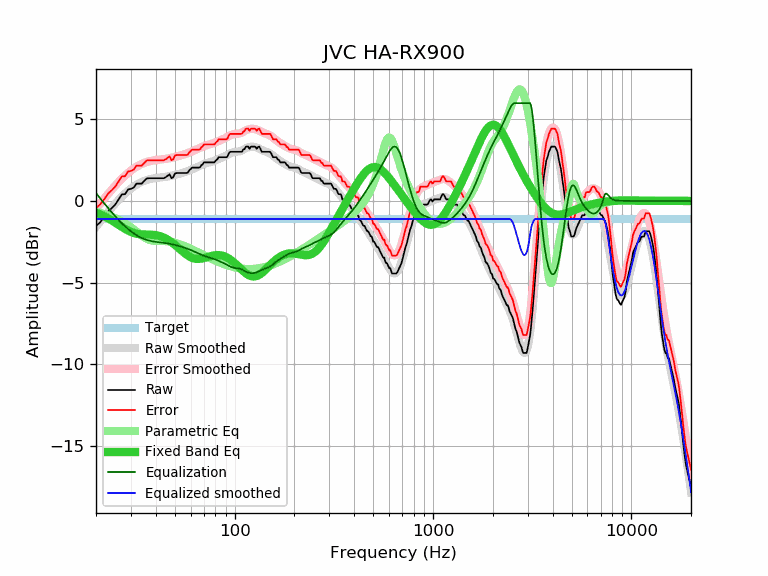

Source data for this figure (header and first rows):
frequency, raw, error, smoothed, error_smoothed, equalization, parametric_eq, equalized_raw, equalized_smoothed, target
20, -1.53, -0.43, -1.59, -0.49, 0.49, -0.72, -1.04, -1.10, -1.10
21, -1.31, -0.21, -1.26, -0.16, 0.16, -0.82, -1.15, -1.10, -1.10
22, -1.00, 0.10, -0.96, 0.14, -0.14, -0.94, -1.14, -1.10, -1.10
23, -0.65, 0.45, -0.67, 0.43, -0.43, -1.06, -1.07, -1.10, -1.10
24, -0.45, 0.65, -0.41, 0.69, -0.69, -1.19, -1.14, -1.10, -1.10
25, -0.23, 0.87, -0.16, 0.94, -0.94, -1.33, -1.16, -1.10, -1.10
26, 0.09, 1.19, 0.06, 1.16, -1.16, -1.46, -1.07, -1.10, -1.10
27, 0.40, 1.50, 0.27, 1.37, -1.37, -1.59, -0.96, -1.10, -1.10
28, 0.41, 1.51, 0.45, 1.55, -1.55, -1.71, -1.14, -1.10, -1.10
29, 0.70, 1.80, 0.62, 1.72, -1.72, -1.81, -1.01, -1.10, -1.10
30, 0.74, 1.84, 0.76, 1.86, -1.86, -1.90, -1.12, -1.10, -1.10
31, 0.82, 1.92, 0.89, 1.99, -1.99, -1.96, -1.17, -1.10, -1.10
32, 1.06, 2.16, 1.00, 2.10, -2.10, -2.01, -1.03, -1.10, -1.10
33, 1.06, 2.16, 1.09, 2.19, -2.19, -2.04, -1.13, -1.10, -1.10
34, 1.06, 2.16, 1.17, 2.27, -2.27, -2.05, -1.21, -1.10, -1.10
35, 1.22, 2.32, 1.23, 2.33, -2.33, -2.06, -1.11, -1.10, -1.10
36, 1.38, 2.48, 1.29, 2.39, -2.39, -2.06, -1.00, -1.10, -1.10
37, 1.39, 2.49, 1.33, 2.43, -2.43, -2.06, -1.03, -1.10, -1.10
38, 1.39, 2.49, 1.36, 2.46, -2.46, -2.07, -1.07, -1.10, -1.10
39, 1.39, 2.49, 1.39, 2.49, -2.49, -2.08, -1.09, -1.10, -1.10
40, 1.39, 2.49, 1.41, 2.51, -2.51, -2.10, -1.11, -1.10, -1.10
41, 1.39, 2.49, 1.42, 2.52, -2.52, -2.12, -1.13, -1.10, -1.10
42, 1.39, 2.49, 1.44, 2.54, -2.54, -2.16, -1.14, -1.10, -1.10
43, 1.39, 2.49, 1.45, 2.55, -2.55, -2.20, -1.16, -1.10, -1.10
44, 1.39, 2.49, 1.47, 2.57, -2.57, -2.25, -1.17, -1.10, -1.10
45, 1.46, 2.56, 1.48, 2.58, -2.58, -2.31, -1.12, -1.10, -1.10
46, 1.55, 2.65, 1.50, 2.60, -2.60, -2.37, -1.05, -1.10, -1.10
47, 1.63, 2.73, 1.52, 2.62, -2.62, -2.45, -0.99, -1.10, -1.10
48, 1.39, 2.49, 1.55, 2.65, -2.65, -2.52, -1.25, -1.10, -1.10
49, 1.45, 2.55, 1.57, 2.67, -2.67, -2.60, -1.22, -1.10, -1.10
50, 1.68, 2.78, 1.60, 2.70, -2.70, -2.69, -1.01, -1.10, -1.10
51, 1.71, 2.81, 1.62, 2.72, -2.72, -2.78, -1.01, -1.10, -1.10
52, 1.71, 2.81, 1.65, 2.75, -2.75, -2.87, -1.04, -1.10, -1.10
53, 1.71, 2.81, 1.68, 2.78, -2.78, -2.95, -1.07, -1.10, -1.10
54, 1.71, 2.81, 1.71, 2.81, -2.81, -3.04, -1.09, -1.10, -1.10
55, 1.71, 2.81, 1.74, 2.84, -2.84, -3.12, -1.12, -1.10, -1.10
56, 1.71, 2.81, 1.77, 2.87, -2.87, -3.20, -1.15, -1.10, -1.10
57, 1.71, 2.81, 1.80, 2.90, -2.90, -3.27, -1.19, -1.10, -1.10
58, 1.73, 2.83, 1.83, 2.93, -2.93, -3.34, -1.20, -1.10, -1.10
59, 1.87, 2.97, 1.87, 2.97, -2.97, -3.40, -1.09, -1.10, -1.10
60, 1.95, 3.05, 1.90, 3.00, -3.00, -3.44, -1.05, -1.10, -1.10
61, 2.04, 3.14, 1.94, 3.04, -3.04, -3.48, -1.00, -1.10, -1.10
62, 2.04, 3.14, 1.98, 3.08, -3.08, -3.51, -1.04, -1.10, -1.10
63, 2.04, 3.14, 2.02, 3.12, -3.12, -3.54, -1.07, -1.10, -1.10
64, 2.04, 3.14, 2.06, 3.16, -3.16, -3.55, -1.11, -1.10, -1.10
65, 2.04, 3.14, 2.09, 3.20, -3.20, -3.55, -1.15, -1.10, -1.10
66, 2.04, 3.14, 2.13, 3.23, -3.23, -3.55, -1.19, -1.10, -1.10
67, 2.07, 3.17, 2.17, 3.27, -3.27, -3.55, -1.19, -1.10, -1.10
68, 2.20, 3.30, 2.20, 3.30, -3.30, -3.53, -1.10, -1.10, -1.10
69, 2.24, 3.34, 2.23, 3.33, -3.33, -3.52, -1.09, -1.10, -1.10
70, 2.36, 3.46, 2.26, 3.36, -3.36, -3.50, -1.00, -1.10, -1.10
71, 2.36, 3.46, 2.29, 3.39, -3.39, -3.48, -1.02, -1.10, -1.10
72, 2.36, 3.46, 2.31, 3.41, -3.41, -3.46, -1.05, -1.10, -1.10
73, 2.36, 3.46, 2.33, 3.43, -3.43, -3.43, -1.07, -1.10, -1.10
74, 2.36, 3.46, 2.35, 3.45, -3.45, -3.41, -1.09, -1.10, -1.10
75, 2.36, 3.46, 2.37, 3.47, -3.47, -3.39, -1.11, -1.10, -1.10
76, 2.36, 3.46, 2.39, 3.49, -3.49, -3.37, -1.13, -1.10, -1.10
77, 2.36, 3.46, 2.42, 3.52, -3.52, -3.36, -1.15, -1.10, -1.10
78, 2.36, 3.46, 2.44, 3.54, -3.54, -3.34, -1.18, -1.10, -1.10
79, 2.36, 3.46, 2.46, 3.56, -3.56, -3.33, -1.20, -1.10, -1.10
... 553 more rows
